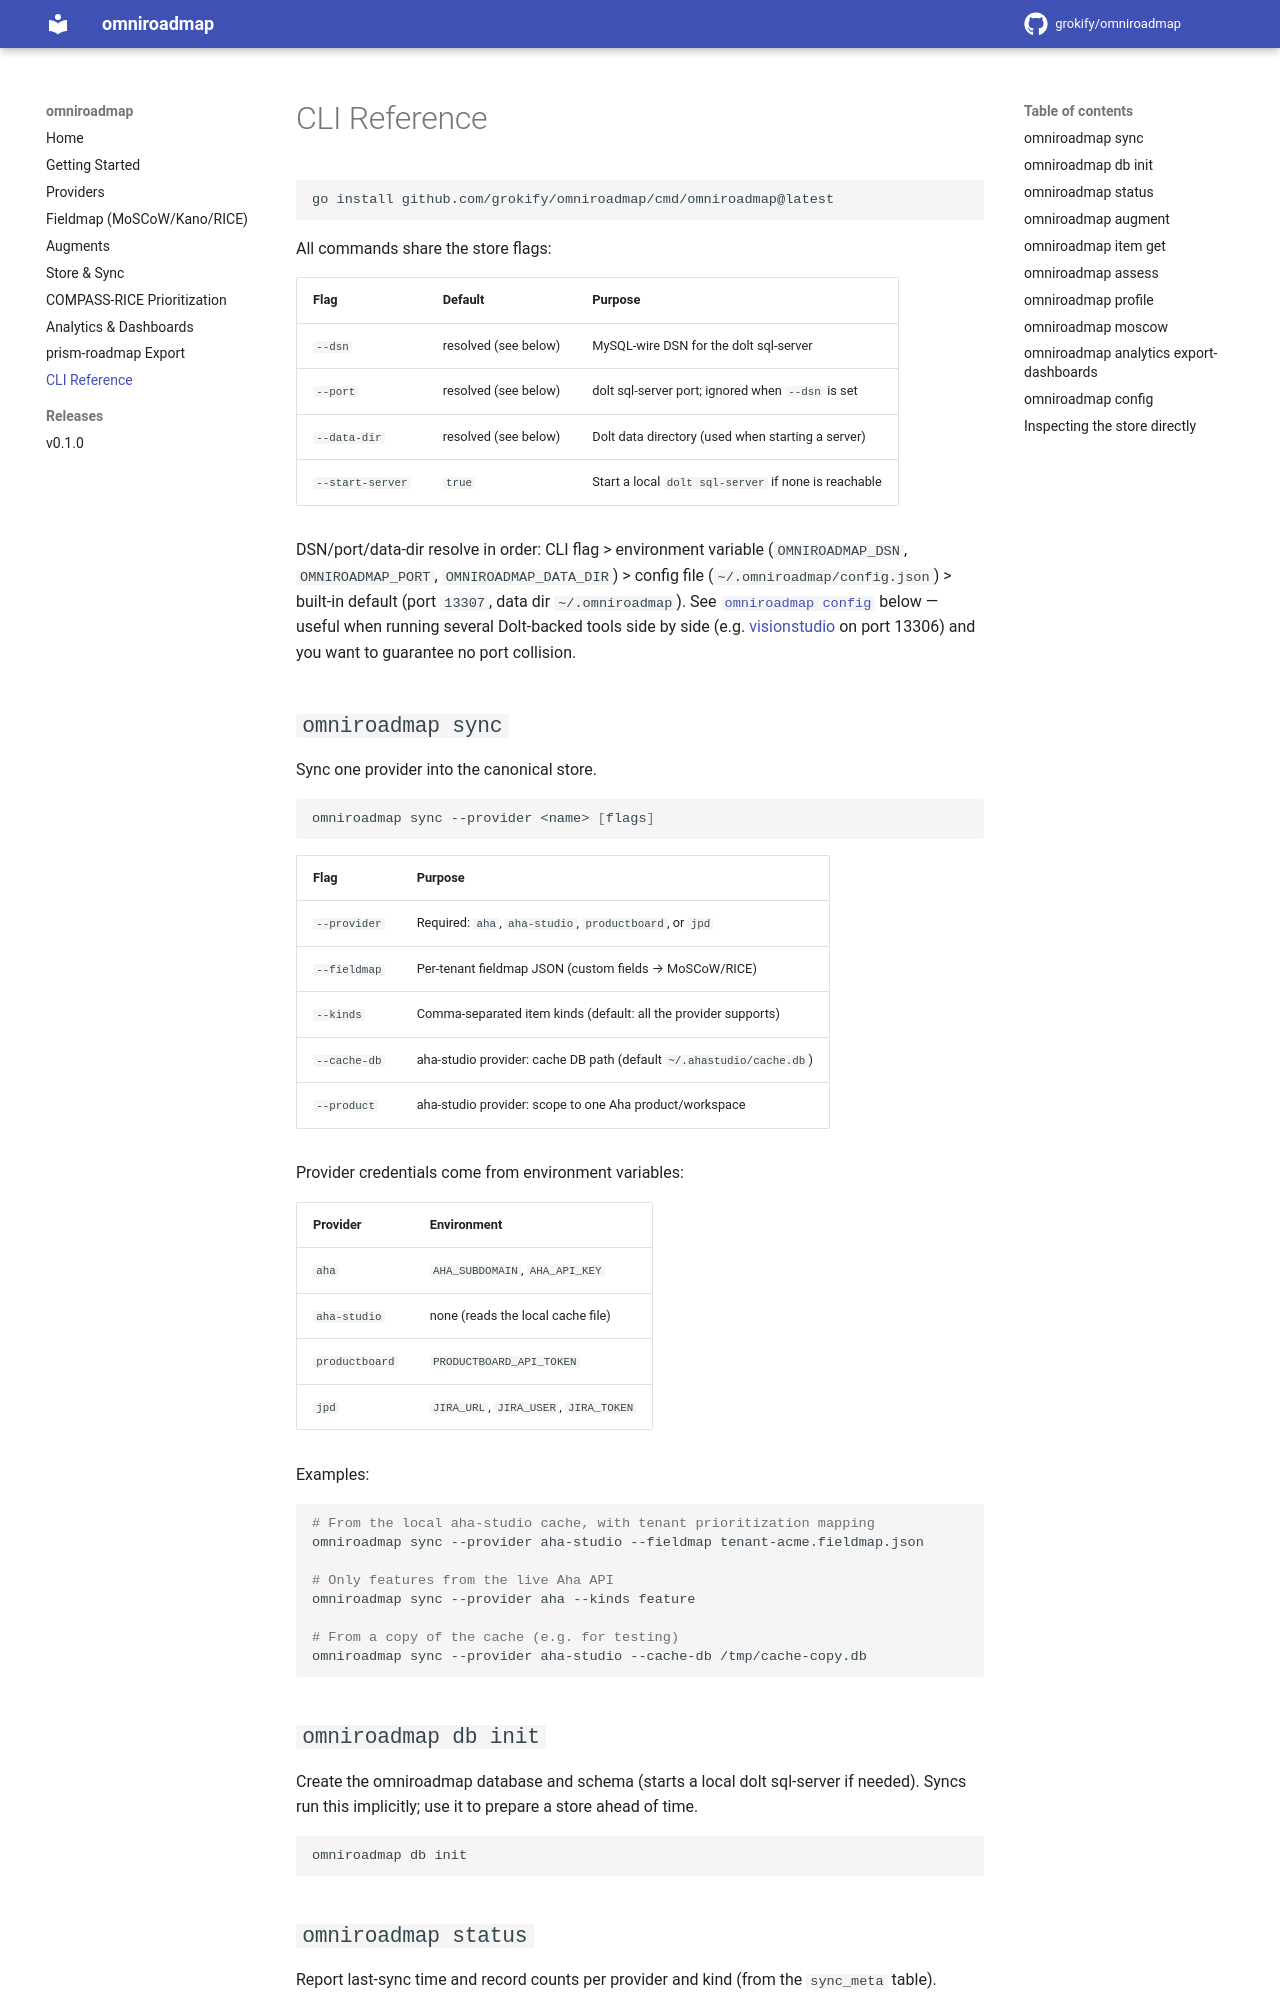

repository: grokify/omniroadmap · page: cli/index.html · generator: mkdocs

# CLI Reference

```bash
go install github.com/grokify/omniroadmap/cmd/omniroadmap@latest
```

All commands share the store flags:

| Flag | Default | Purpose |
|---|---|---|
| `--dsn` | resolved (see below) | MySQL-wire DSN for the dolt sql-server |
| `--port` | resolved (see below) | dolt sql-server port; ignored when `--dsn` is set |
| `--data-dir` | resolved (see below) | Dolt data directory (used when starting a server) |
| `--start-server` | `true` | Start a local `dolt sql-server` if none is reachable |

DSN/port/data-dir resolve in order: CLI flag > environment variable
(`OMNIROADMAP_DSN`, `OMNIROADMAP_PORT`, `OMNIROADMAP_DATA_DIR`) > config
file (`~/.omniroadmap/config.json`) > built-in default (port `13307`,
data dir `~/.omniroadmap`). See [`omniroadmap config`](#omniroadmap-config)
below — useful when running several Dolt-backed tools side by side (e.g.
[visionstudio](https://github.com/ProductBuildersHQ/visionstudio) on port
13306) and you want to guarantee no port collision.

## `omniroadmap sync`

Sync one provider into the canonical store.

```bash
omniroadmap sync --provider <name> [flags]
```

| Flag | Purpose |
|---|---|
| `--provider` | Required: `aha`, `aha-studio`, `productboard`, or `jpd` |
| `--fieldmap` | Per-tenant fieldmap JSON (custom fields → MoSCoW/RICE) |
| `--kinds` | Comma-separated item kinds (default: all the provider supports) |
| `--cache-db` | aha-studio provider: cache DB path (default `~/.ahastudio/cache.db`) |
| `--product` | aha-studio provider: scope to one Aha product/workspace |

Provider credentials come from environment variables:

| Provider | Environment |
|---|---|
| `aha` | `AHA_SUBDOMAIN`, `AHA_API_KEY` |
| `aha-studio` | none (reads the local cache file) |
| `productboard` | `PRODUCTBOARD_API_TOKEN` |
| `jpd` | `JIRA_URL`, `JIRA_USER`, `JIRA_TOKEN` |

Examples:

```bash
# From the local aha-studio cache, with tenant prioritization mapping
omniroadmap sync --provider aha-studio --fieldmap tenant-acme.fieldmap.json

# Only features from the live Aha API
omniroadmap sync --provider aha --kinds feature

# From a copy of the cache (e.g. for testing)
omniroadmap sync --provider aha-studio --cache-db /tmp/cache-copy.db
```

## `omniroadmap db init`

Create the omniroadmap database and schema (starts a local dolt
sql-server if needed). Syncs run this implicitly; use it to prepare a
store ahead of time.

```bash
omniroadmap db init
```

## `omniroadmap status`

Report last-sync time and record counts per provider and kind (from the
`sync_meta` table).

```bash
$ omniroadmap status
aha-studio     epic            152 records  last sync 2026-08-13 07:15:10
aha-studio     feature        6980 records  last sync 2026-08-13 07:15:08
aha-studio     initiative      626 records  last sync 2026-08-13 07:15:15
aha-studio     release           0 records  last sync 2026-08-13 07:15:15
```
